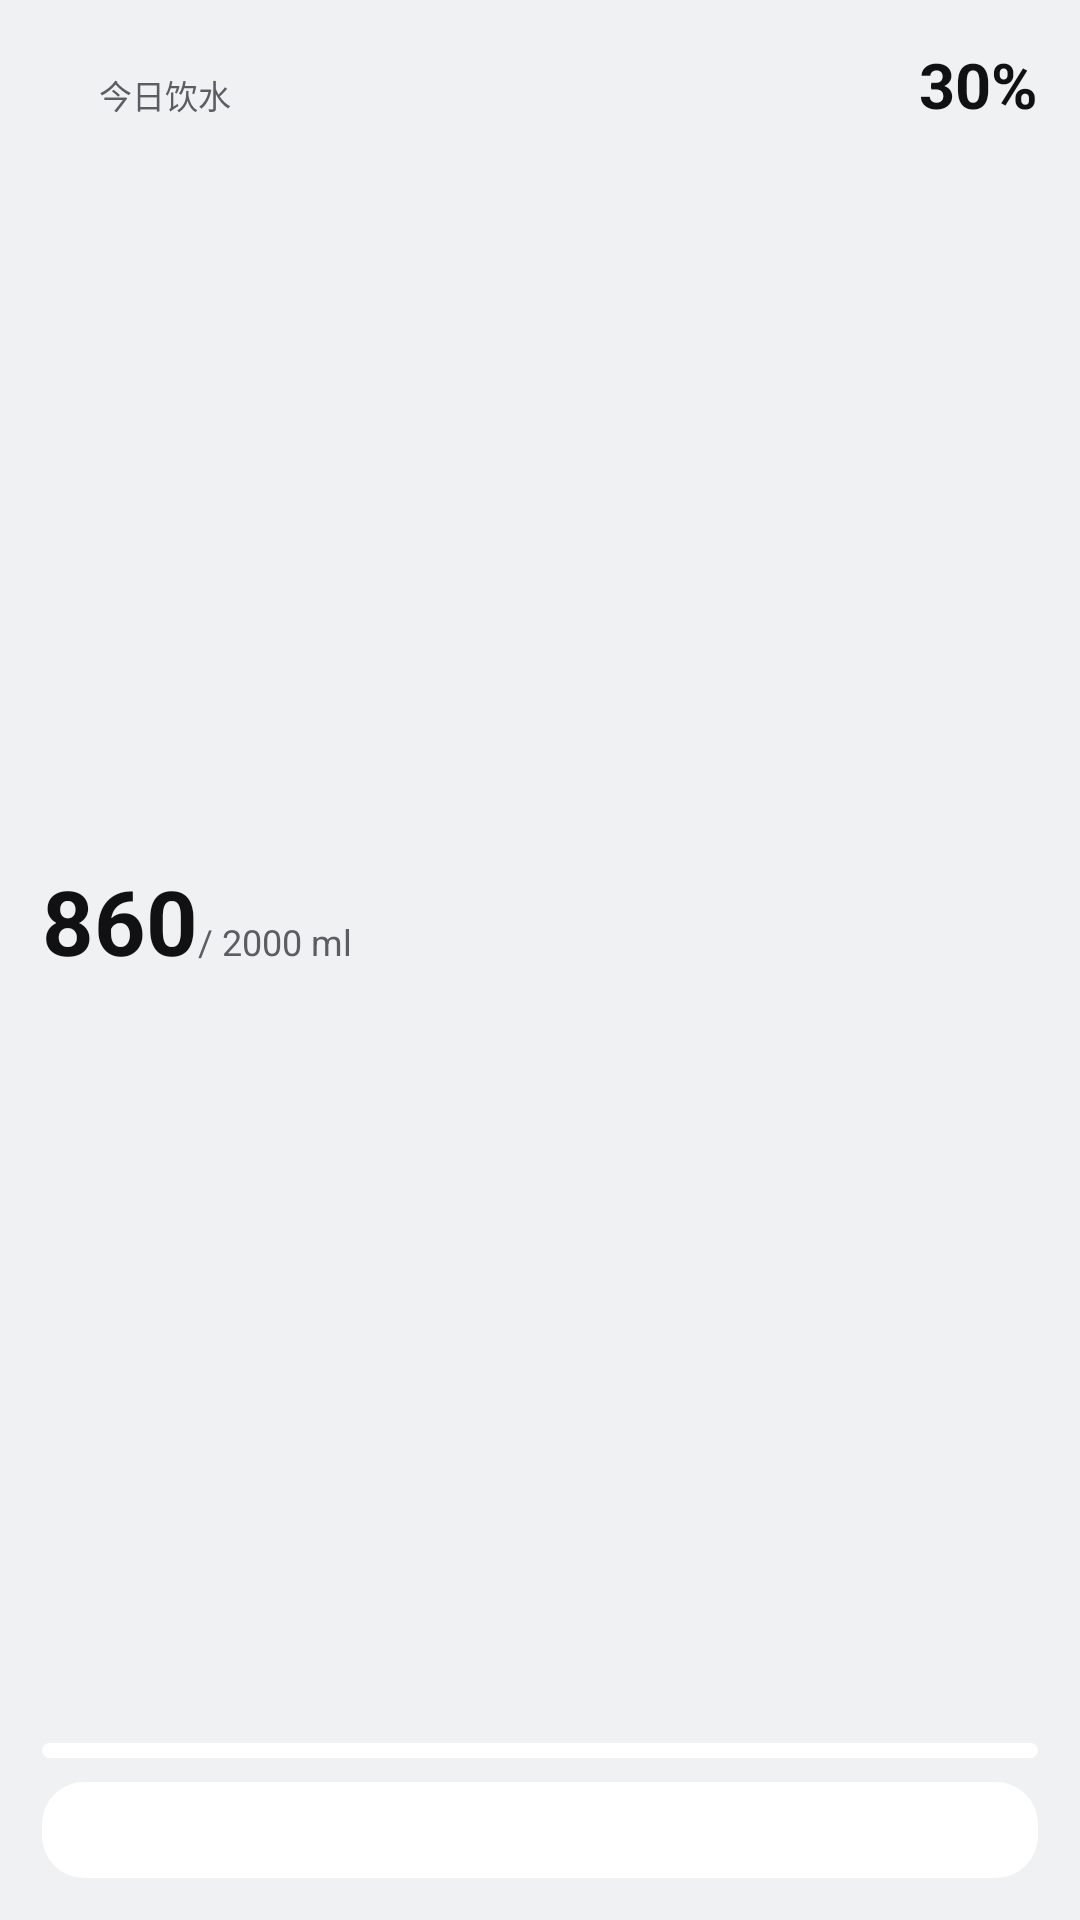

The Android layout XML behind this screen, and the referenced resources:
<!-- AndroidManifest.xml: application theme Theme.AquaDay -->
<!-- res/layout/widget_aqua_small.xml -->
<?xml version="1.0" encoding="utf-8"?>
<LinearLayout xmlns:android="http://schemas.android.com/apk/res/android"
    android:id="@+id/widget_root"
    android:layout_width="match_parent"
    android:layout_height="match_parent"
    android:background="@drawable/widget_bg_light"
    android:orientation="vertical"
    android:padding="14dp">

    <LinearLayout
        android:layout_width="match_parent"
        android:layout_height="wrap_content"
        android:gravity="bottom"
        android:orientation="horizontal">

        <ImageView
            android:id="@+id/widget_icon"
            android:layout_width="14dp"
            android:layout_height="14dp"
            android:layout_marginEnd="5dp"
            android:contentDescription="@null"
            android:src="@drawable/ic_widget_drop" />

        <TextView
            android:id="@+id/widget_label"
            android:layout_width="wrap_content"
            android:layout_height="wrap_content"
            android:text="@string/widget_today"
            android:textColor="#5B5D63"
            android:textSize="11sp" />

        <TextView
            android:layout_width="0dp"
            android:layout_height="1dp"
            android:layout_weight="1" />

        <TextView
            android:id="@+id/widget_amount"
            android:layout_width="wrap_content"
            android:layout_height="wrap_content"
            android:text="30%"
            android:textColor="#111114"
            android:textSize="21sp"
            android:textStyle="bold" />
    </LinearLayout>

    
    <FrameLayout
        android:layout_width="match_parent"
        android:layout_height="0dp"
        android:layout_weight="1" />

    <LinearLayout
        android:layout_width="match_parent"
        android:layout_height="wrap_content"
        android:gravity="bottom"
        android:orientation="horizontal">

        <TextView
            android:id="@+id/widget_drink_value"
            android:layout_width="wrap_content"
            android:layout_height="wrap_content"
            android:includeFontPadding="false"
            android:text="@string/widget_value_preview"
            android:textColor="#111114"
            android:textSize="30sp"
            android:textStyle="bold" />

        <TextView
            android:id="@+id/widget_drink_suffix"
            android:layout_width="0dp"
            android:layout_height="wrap_content"
            android:layout_weight="1"
            android:ellipsize="end"
            android:maxLines="1"
            android:text="@string/widget_drink_suffix_preview"
            android:textColor="#5B5D63"
            android:textSize="12sp" />
    </LinearLayout>

    
    <FrameLayout
        android:layout_width="match_parent"
        android:layout_height="0dp"
        android:layout_weight="1" />

    <FrameLayout
        android:layout_width="match_parent"
        android:layout_height="5dp"
        android:layout_marginTop="6dp">

        <ImageView
            android:id="@+id/widget_progress_track"
            android:layout_width="match_parent"
            android:layout_height="match_parent"
            android:contentDescription="@null"
            android:scaleType="fitXY"
            android:src="@drawable/widget_progress_track" />

        <ImageView
            android:id="@+id/widget_progress_fill"
            android:layout_width="match_parent"
            android:layout_height="match_parent"
            android:contentDescription="@null"
            android:scaleType="fitXY"
            android:src="@drawable/widget_progress_fill" />
    </FrameLayout>

    <FrameLayout
        android:id="@+id/widget_action"
        android:layout_width="match_parent"
        android:layout_height="32dp"
        android:layout_marginTop="8dp">

        <ImageView
            android:id="@+id/widget_action_bg"
            android:layout_width="match_parent"
            android:layout_height="match_parent"
            android:contentDescription="@null"
            android:scaleType="fitXY"
            android:src="@drawable/widget_action_shape" />

        <TextView
            android:id="@+id/widget_action_text"
            android:layout_width="match_parent"
            android:layout_height="match_parent"
            android:ellipsize="end"
            android:gravity="center"
            android:maxLines="1"
            android:text="@string/widget_action_preview"
            android:textColor="@android:color/white"
            android:textSize="12sp" />
    </FrameLayout>
</LinearLayout>
<!-- resources referenced by this layout -->
<resources>
  <!-- drawable widget_action_shape (drawable) -->
  <?xml version="1.0" encoding="utf-8"?>
  <shape xmlns:android="http://schemas.android.com/apk/res/android"
      android:shape="rectangle">
      <solid android:color="#FFFFFFFF" />
      <corners android:radius="14dp" />
  </shape>
  <!-- drawable widget_progress_fill (drawable) -->
  <?xml version="1.0" encoding="utf-8"?>
  <clip xmlns:android="http://schemas.android.com/apk/res/android"
      android:clipOrientation="horizontal"
      android:gravity="left">
      <shape android:shape="rectangle">
          <solid android:color="#FFFFFFFF" />
          <corners android:radius="3dp" />
      </shape>
  </clip>
  <!-- drawable widget_progress_track (drawable) -->
  <?xml version="1.0" encoding="utf-8"?>
  <shape xmlns:android="http://schemas.android.com/apk/res/android"
      android:shape="rectangle">
      <solid android:color="#FFFFFFFF" />
      <corners android:radius="3dp" />
  </shape>
  <string name="widget_action_preview">喝一杯 · 200 ml</string>
  <string name="widget_drink_suffix_preview"> / 2000 ml</string>
  <string name="widget_today">今日饮水</string>
  <string name="widget_value_preview">860</string>
  <style name="Theme.AquaDay" parent="@android:style/Theme.DeviceDefault.DayNight">
          <item name="android:windowBackground">@color/aqua_window_background</item>
          <item name="android:statusBarColor">@android:color/transparent</item>
          <item name="android:navigationBarColor">@android:color/transparent</item>
          <item name="android:windowActionBar">false</item>
          <item name="android:windowNoTitle">true</item>
          <item name="android:enforceStatusBarContrast">false</item>
          <item name="android:enforceNavigationBarContrast">false</item>
      </style>
  <color name="aqua_window_background">#FFF0F1F3</color>
</resources>
